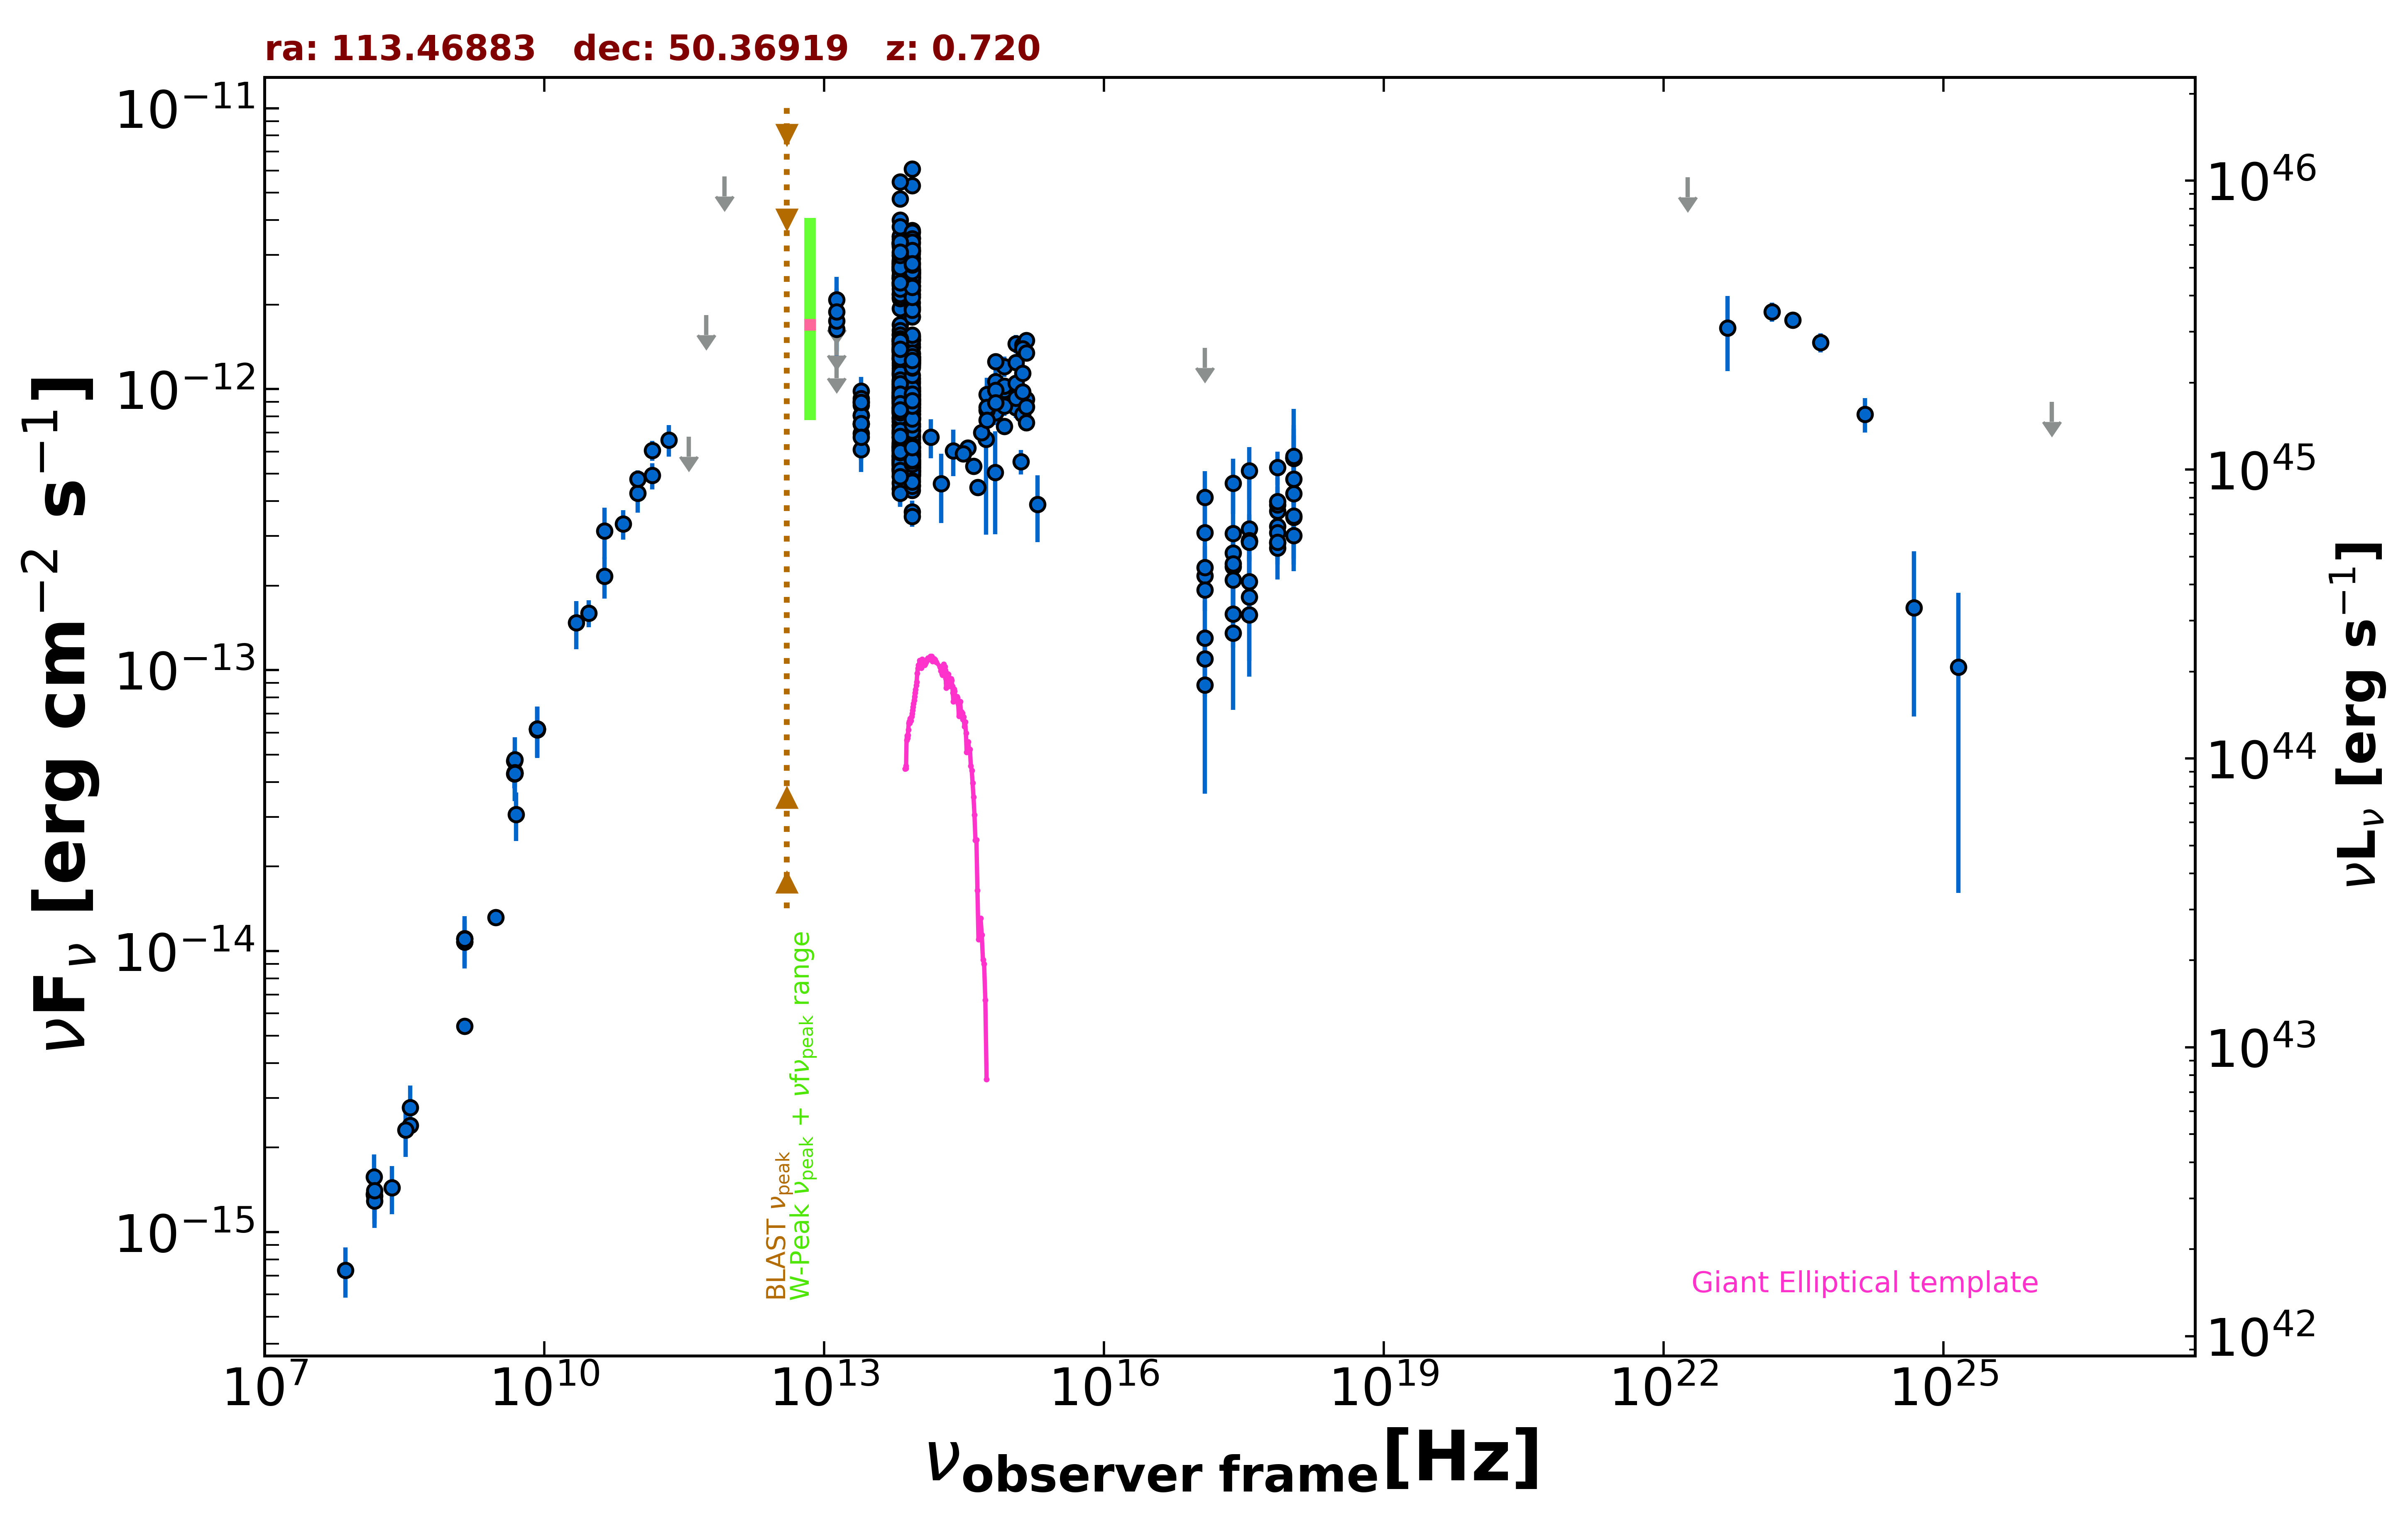

The data file committed next to this chart (first rows):
freq., flux, err_flux, MJD_start, MJD_end, flag, catalog, reference
1.400e+09, 1.107e-14, 5.000e-18, 55000, 55000, , FIRST, White et al. 1997  ApJ  475 479
1.400e+09, 1.077e-14, 3.250e-16, 55000, 55000, , NVSS, Condon et al. 1998  AJ  115  1693
3.000e+09, 1.316e-14, 5.500e-17, 55000, 55000, , VLASSQL, Gordon et al. 2021  ApJS  255  30
7.253e+17, 3.245e-13, 1.615e-14, 55000, 55000, , 2SXPS, Evans et al. 2020  ApJS  247  54
1.209e+17, 2.168e-13, 2.055e-14, 55000, 55000, , 2SXPS, Evans et al. 2020  ApJS  247  54
3.627e+17, 2.871e-13, 2.290e-14, 55000, 55000, , 2SXPS, Evans et al. 2020  ApJS  247  54
1.088e+18, 4.248e-13, 3.830e-14, 55000, 55000, , 2SXPS, Evans et al. 2020  ApJS  247  54
1.500e+08, 1.363e-15, 1.360e-16, 55000, 55000, , TGSS150, Intema et al. 2017  A&A  598  A781
8.400e+09, 6.167e-14, 0.000e+00, 55000, 55000, , CRATES, Healey et al. 2007  ApJS  171  61
4.800e+09, 4.757e-14, 4.225e-15, 55000, 55000, , GB6, Gregory et al. 1996  ApJS  103  427
4.800e+09, 4.272e-14, 4.750e-15, 55000, 55000, , GB87, Gregory et al. 1992  VizieR  VIII/14/j20…
4.850e+09, 4.287e-14, 0.000e+00, 55000, 55000, , NORTH20, White and Becker  1992  ApJS  79  331
1.400e+09, 5.404e-15, 0.000e+00, 55000, 55000, , NORTH20, White and Becker  1992  ApJS  79  331
3.650e+08, 2.394e-15, 0.000e+00, 55000, 55000, , NORTH20, White and Becker  1992  ApJS  79  331
1.000e+11, 4.258e-13, 6.200e-14, 55000, 55000, , PCCS2100, GHz The Planck Collaboration 2018  A&A  …
1.430e+11, 4.929e-13, 5.265e-14, 55000, 55000, , PCCS2143, GHz The Planck Collaboration 2018  A&A  …
4.400e+10, 3.133e-13, 6.540e-14, 55000, 55000, , PCCS2, 44 GHz The Planck Collaboration 2018  A&…
3.000e+10, 1.597e-13, 1.760e-14, 55000, 55000, , PCNT, The Planck Collaboration 2018  A&A  619 …
4.400e+10, 2.162e-13, 3.650e-14, 55000, 55000, , PCNT, The Planck Collaboration 2018  A&A  619 …
7.000e+10, 3.312e-13, 4.025e-14, 55000, 55000, , PCNT, The Planck Collaboration 2018  A&A  619 …
1.000e+11, 4.791e-13, 3.470e-14, 55000, 55000, , PCNT, The Planck Collaboration 2018  A&A  619 …
1.430e+11, 6.057e-13, 4.885e-14, 55000, 55000, , PCNT, The Planck Collaboration 2018  A&A  619 …
2.170e+11, 6.598e-13, 8.485e-14, 55000, 55000, , PCNT, The Planck Collaboration 2018  A&A  619 …
3.530e+11, 6.773e-13, 0.000e+00, 55000, 55000, UL, PCNT, The Planck Collaboration 2018  A&A  619 …
5.450e+11, 1.834e-12, 0.000e+00, 55000, 55000, UL, PCNT, The Planck Collaboration 2018  A&A  619 …
8.570e+11, 5.720e-12, 0.000e+00, 55000, 55000, UL, PCNT, The Planck Collaboration 2018  A&A  619 …
1.389e+14, 6.752e-13, 1.074e-13, 55000, 55000, , 2MASS, Skrutskie et al. 2006  AJ  131  1163
1.804e+14, 4.617e-13, 1.278e-13, 55000, 55000, , 2MASS, Skrutskie et al. 2006  AJ  131  1163
2.427e+14, 6.030e-13, 1.134e-13, 55000, 55000, , 2MASS, Skrutskie et al. 2006  AJ  131  1163
8.817e+13, 9.417e-13, 3.350e-15, 55000, 55000, , UNWISE, Schlafly et al. 2019  ApJS  240  30
6.517e+13, 9.471e-13, 4.650e-15, 55000, 55000, , UNWISE, Schlafly et al. 2019  ApJS  240  30
8.817e+13, 8.544e-13, 2.045e-14, 55000, 55000, , WISE, Wright et al. 2010  AJ  140  1868
6.517e+13, 9.117e-13, 2.185e-14, 55000, 55000, , WISE, Wright et al. 2010  AJ  140  1868
2.498e+13, 8.097e-13, 4.180e-14, 55000, 55000, , WISE, Wright et al. 2010  AJ  140  1868
1.363e+13, 1.273e-12, 1.505e-13, 55000, 55000, , WISE, Wright et al. 2010  AJ  140  1868
8.817e+13, 6.054e-13, 2.955e-14, 56941, 56941, , NEOWISE, Mainzer et al. 2014  ApJ  792  30
6.517e+13, 5.790e-13, 4.380e-14, 56941, 56941, , NEOWISE, Mainzer et al. 2014  ApJ  792  30
8.817e+13, 5.922e-13, 2.945e-14, 56942, 56942, , NEOWISE, Mainzer et al. 2014  ApJ  792  30
6.517e+13, 6.062e-13, 4.135e-14, 56942, 56942, , NEOWISE, Mainzer et al. 2014  ApJ  792  30
8.817e+13, 6.398e-13, 3.065e-14, 56942, 56942, , NEOWISE, Mainzer et al. 2014  ApJ  792  30
6.517e+13, 6.158e-13, 4.140e-14, 56942, 56942, , NEOWISE, Mainzer et al. 2014  ApJ  792  30
8.817e+13, 5.263e-13, 2.910e-14, 56941, 56941, , NEOWISE, Mainzer et al. 2014  ApJ  792  30
6.517e+13, 5.795e-13, 4.810e-14, 56941, 56941, , NEOWISE, Mainzer et al. 2014  ApJ  792  30
8.817e+13, 5.655e-13, 3.130e-14, 56942, 56942, , NEOWISE, Mainzer et al. 2014  ApJ  792  30
6.517e+13, 6.752e-13, 7.165e-14, 56942, 56942, , NEOWISE, Mainzer et al. 2014  ApJ  792  30
8.817e+13, 6.270e-13, 2.830e-14, 56941, 56941, , NEOWISE, Mainzer et al. 2014  ApJ  792  30
6.517e+13, 6.348e-13, 6.090e-14, 56941, 56941, , NEOWISE, Mainzer et al. 2014  ApJ  792  30
8.817e+13, 5.868e-13, 2.865e-14, 56942, 56942, , NEOWISE, Mainzer et al. 2014  ApJ  792  30
6.517e+13, 5.544e-13, 4.495e-14, 56942, 56942, , NEOWISE, Mainzer et al. 2014  ApJ  792  30
8.817e+13, 5.760e-13, 3.025e-14, 56942, 56942, , NEOWISE, Mainzer et al. 2014  ApJ  792  30
6.517e+13, 5.924e-13, 6.510e-14, 56942, 56942, , NEOWISE, Mainzer et al. 2014  ApJ  792  30
8.817e+13, 5.776e-13, 2.875e-14, 56942, 56942, , NEOWISE, Mainzer et al. 2014  ApJ  792  30
6.517e+13, 6.090e-13, 4.100e-14, 56942, 56942, , NEOWISE, Mainzer et al. 2014  ApJ  792  30
8.817e+13, 5.862e-13, 2.860e-14, 56942, 56942, , NEOWISE, Mainzer et al. 2014  ApJ  792  30
6.517e+13, 5.227e-13, 4.045e-14, 56942, 56942, , NEOWISE, Mainzer et al. 2014  ApJ  792  30
8.817e+13, 5.129e-13, 3.265e-14, 56942, 56942, , NEOWISE, Mainzer et al. 2014  ApJ  792  30
6.517e+13, 5.827e-13, 5.480e-14, 56942, 56942, , NEOWISE, Mainzer et al. 2014  ApJ  792  30
8.817e+13, 5.708e-13, 3.365e-14, 56942, 56942, , NEOWISE, Mainzer et al. 2014  ApJ  792  30
6.517e+13, 5.151e-13, 5.320e-14, 56942, 56942, , NEOWISE, Mainzer et al. 2014  ApJ  792  30
8.817e+13, 1.252e-12, 4.150e-14, 57831, 57831, , NEOWISE, Mainzer et al. 2014  ApJ  792  30
... 692 more rows
